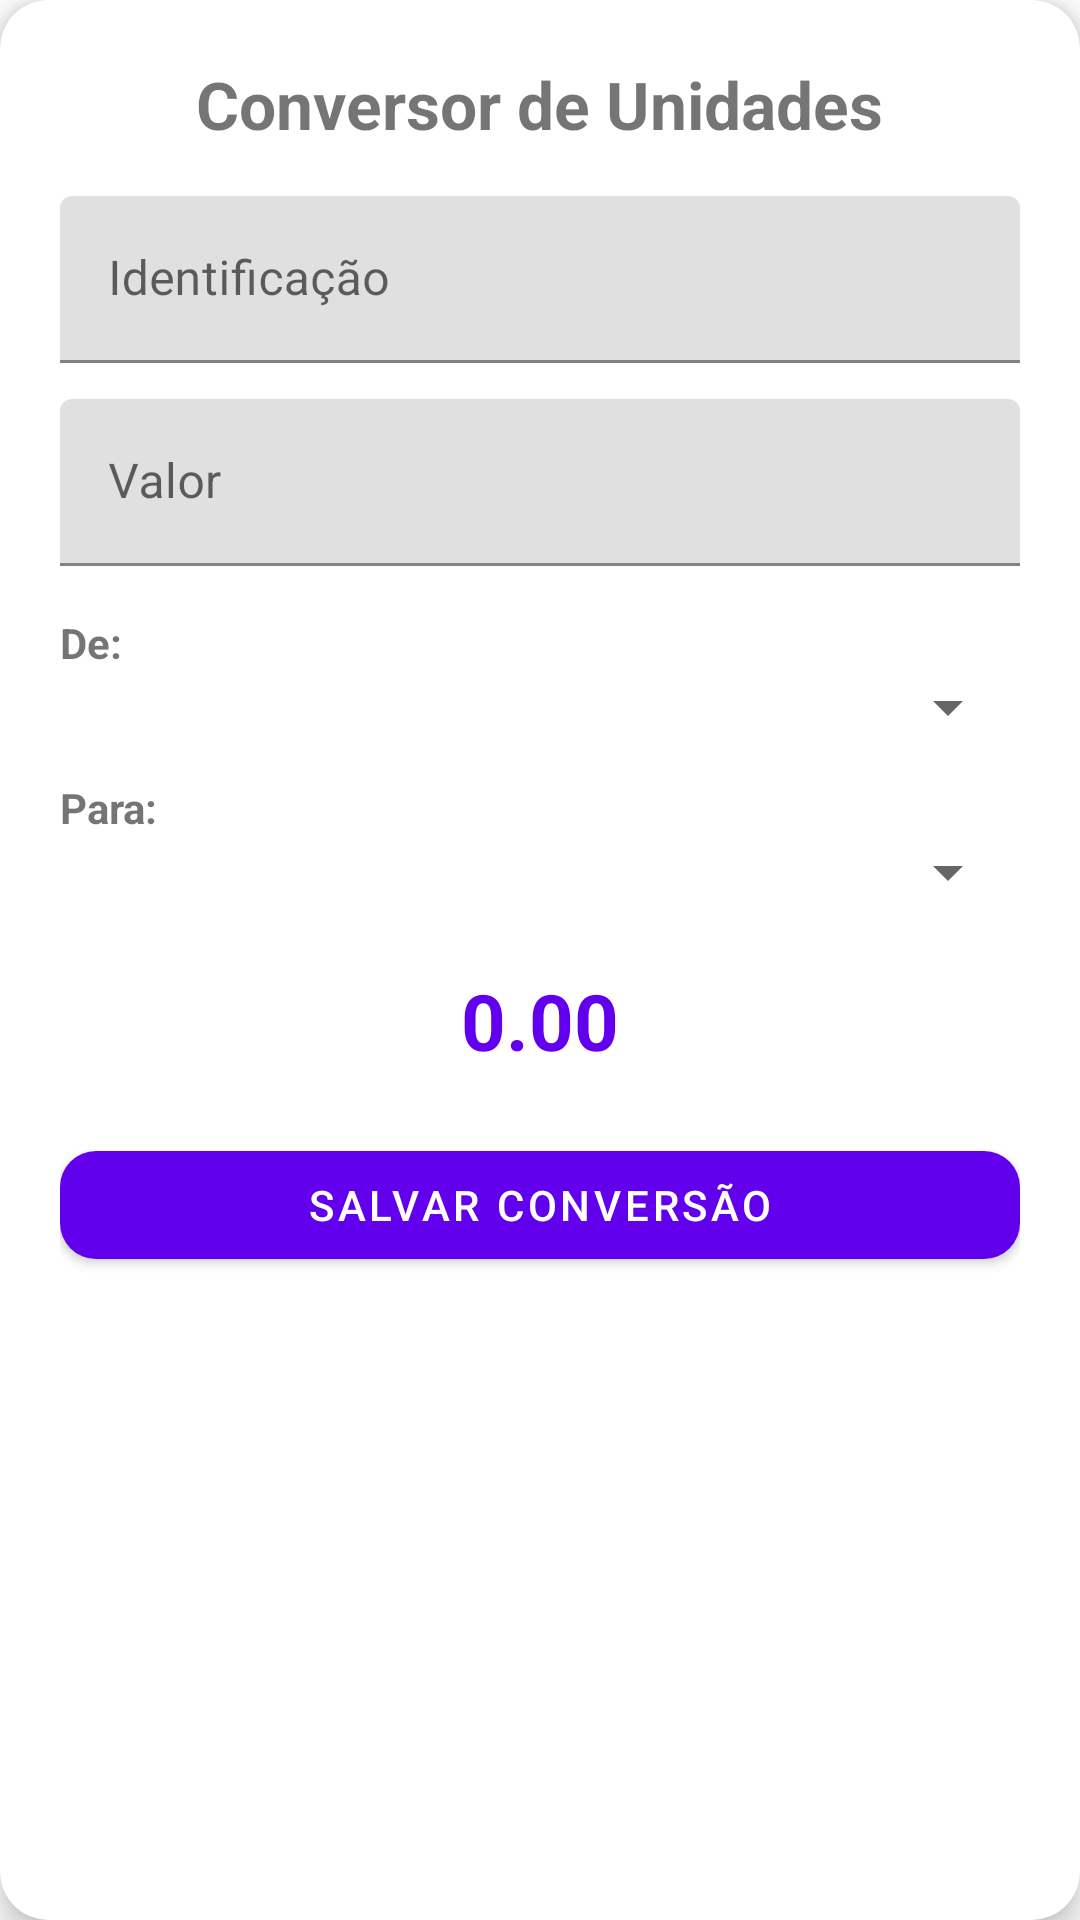

Here is an Android app screen rendered from its layout file. Give the layout XML and the strings, colors and styles it references.
<!-- AndroidManifest.xml: application theme Theme.AndroidAppTemplate -->
<!-- res/layout/fragment_dashboard.xml -->
<com.google.android.material.card.MaterialCardView
    xmlns:android="http://schemas.android.com/apk/res/android"
    xmlns:app="http://schemas.android.com/apk/res-auto"
    android:layout_width="match_parent"
    android:layout_height="match_parent"
    android:layout_margin="12dp"
    app:cardCornerRadius="16dp"
    app:cardElevation="6dp">

    <ScrollView
        android:layout_width="match_parent"
        android:layout_height="match_parent"
        android:fillViewport="true">

        <LinearLayout
            android:layout_width="match_parent"
            android:layout_height="wrap_content"
            android:orientation="vertical"
            android:padding="20dp">

            
            <TextView
                android:id="@+id/text_dashboard"
                android:layout_width="wrap_content"
                android:layout_height="wrap_content"
                android:text="Conversor de Unidades"
                android:textSize="22sp"
                android:textStyle="bold"
                android:layout_gravity="center_horizontal"
                android:layout_marginBottom="16dp"/>

            
            <com.google.android.material.textfield.TextInputLayout
                android:layout_width="match_parent"
                android:layout_height="wrap_content"
                android:hint="Identificação">

                <com.google.android.material.textfield.TextInputEditText
                    android:id="@+id/etIdentificacao"
                    android:layout_width="match_parent"
                    android:layout_height="wrap_content"/>
            </com.google.android.material.textfield.TextInputLayout>

            
            <com.google.android.material.textfield.TextInputLayout
                android:layout_width="match_parent"
                android:layout_height="wrap_content"
                android:layout_marginTop="12dp"
                android:hint="Valor">

                <com.google.android.material.textfield.TextInputEditText
                    android:id="@+id/etValorMedida"
                    android:layout_width="match_parent"
                    android:layout_height="wrap_content"
                    android:inputType="numberDecimal"/>
            </com.google.android.material.textfield.TextInputLayout>

            
            <TextView
                android:layout_width="wrap_content"
                android:layout_height="wrap_content"
                android:text="De:"
                android:layout_marginTop="16dp"
                android:textStyle="bold"/>

            <Spinner
                android:id="@+id/spinnerOrigem"
                android:layout_width="match_parent"
                android:layout_height="wrap_content"/>

            
            <TextView
                android:layout_width="wrap_content"
                android:layout_height="wrap_content"
                android:text="Para:"
                android:layout_marginTop="12dp"
                android:textStyle="bold"/>

            <Spinner
                android:id="@+id/spinnerDestino"
                android:layout_width="match_parent"
                android:layout_height="wrap_content"/>

            
            <TextView
                android:id="@+id/tvResultadoConversao"
                android:layout_width="match_parent"
                android:layout_height="wrap_content"
                android:text="0.00"
                android:textSize="26sp"
                android:textStyle="bold"
                android:textColor="#6200EE"
                android:gravity="center"
                android:layout_marginTop="20dp"/>

            
            <com.google.android.material.button.MaterialButton
                android:id="@+id/salvarItemButton"
                android:layout_width="match_parent"
                android:layout_height="wrap_content"
                android:text="Salvar Conversão"
                android:layout_marginTop="20dp"
                app:cornerRadius="12dp"/>

        </LinearLayout>

    </ScrollView>

</com.google.android.material.card.MaterialCardView>
<!-- resources referenced by this layout -->
<resources>
  <style name="Theme.AndroidAppTemplate" parent="Theme.MaterialComponents.DayNight.NoActionBar">
          <item name="colorPrimary">@color/purple_500</item>
          <item name="colorPrimaryVariant">@color/purple_700</item>
          <item name="colorOnPrimary">@color/white</item>
          <item name="colorSecondary">@color/teal_200</item>
          <item name="colorSecondaryVariant">@color/teal_700</item>
          <item name="colorOnSecondary">@color/black</item>
          <item name="android:statusBarColor">@android:color/transparent</item>
          <item name="android:windowTranslucentStatus">true</item>
      </style>
  <color name="purple_500">#6200EE</color>
  <color name="purple_700">#3700B3</color>
  <color name="white">#FFFFFFFF</color>
  <color name="teal_200">#03DAC5</color>
  <color name="teal_700">#018786</color>
  <color name="black">#FF000000</color>
</resources>
